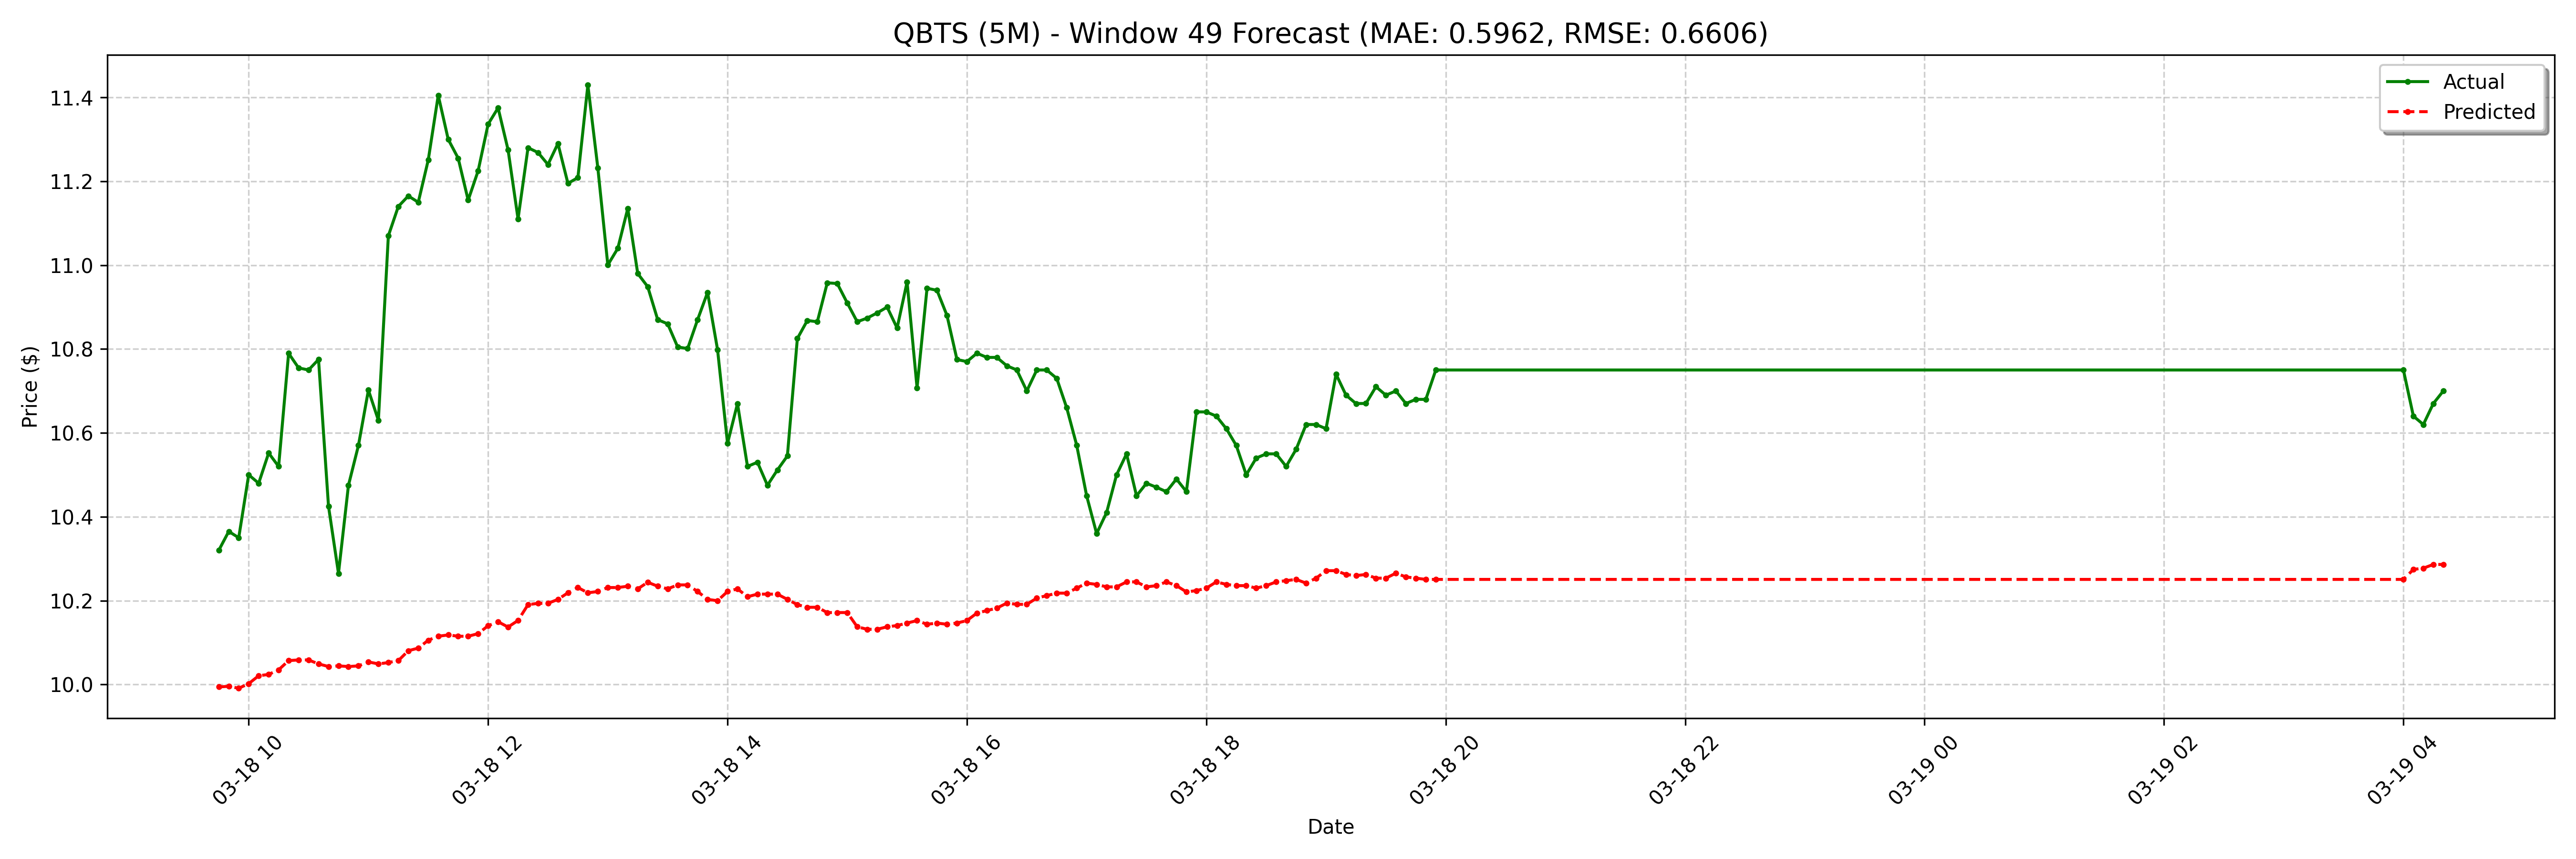

Source data for this figure (header and first rows):
date, actual, forecast
2025-03-18 09:45:00-04:00, 10.32, 9.994
2025-03-18 09:50:00-04:00, 10.37, 9.996
2025-03-18 09:55:00-04:00, 10.35, 9.991
2025-03-18 10:00:00-04:00, 10.5, 10
2025-03-18 10:05:00-04:00, 10.48, 10.02
2025-03-18 10:10:00-04:00, 10.55, 10.02
2025-03-18 10:15:00-04:00, 10.52, 10.04
2025-03-18 10:20:00-04:00, 10.79, 10.06
2025-03-18 10:25:00-04:00, 10.76, 10.06
2025-03-18 10:30:00-04:00, 10.75, 10.06
2025-03-18 10:35:00-04:00, 10.78, 10.05
2025-03-18 10:40:00-04:00, 10.43, 10.04
2025-03-18 10:45:00-04:00, 10.27, 10.04
2025-03-18 10:50:00-04:00, 10.47, 10.04
2025-03-18 10:55:00-04:00, 10.57, 10.04
2025-03-18 11:00:00-04:00, 10.7, 10.05
2025-03-18 11:05:00-04:00, 10.63, 10.05
2025-03-18 11:10:00-04:00, 11.07, 10.05
2025-03-18 11:15:00-04:00, 11.14, 10.06
2025-03-18 11:20:00-04:00, 11.16, 10.08
2025-03-18 11:25:00-04:00, 11.15, 10.09
2025-03-18 11:30:00-04:00, 11.25, 10.11
2025-03-18 11:35:00-04:00, 11.4, 10.12
2025-03-18 11:40:00-04:00, 11.3, 10.12
2025-03-18 11:45:00-04:00, 11.26, 10.12
2025-03-18 11:50:00-04:00, 11.15, 10.12
2025-03-18 11:55:00-04:00, 11.22, 10.12
2025-03-18 12:00:00-04:00, 11.34, 10.14
2025-03-18 12:05:00-04:00, 11.38, 10.15
2025-03-18 12:10:00-04:00, 11.28, 10.14
2025-03-18 12:15:00-04:00, 11.11, 10.15
2025-03-18 12:20:00-04:00, 11.28, 10.19
2025-03-18 12:25:00-04:00, 11.27, 10.19
2025-03-18 12:30:00-04:00, 11.24, 10.19
2025-03-18 12:35:00-04:00, 11.29, 10.2
2025-03-18 12:40:00-04:00, 11.2, 10.22
2025-03-18 12:45:00-04:00, 11.21, 10.23
2025-03-18 12:50:00-04:00, 11.43, 10.22
2025-03-18 12:55:00-04:00, 11.23, 10.22
2025-03-18 13:00:00-04:00, 11, 10.23
2025-03-18 13:05:00-04:00, 11.04, 10.23
2025-03-18 13:10:00-04:00, 11.13, 10.23
2025-03-18 13:15:00-04:00, 10.98, 10.23
2025-03-18 13:20:00-04:00, 10.95, 10.24
2025-03-18 13:25:00-04:00, 10.87, 10.23
2025-03-18 13:30:00-04:00, 10.86, 10.23
2025-03-18 13:35:00-04:00, 10.8, 10.24
2025-03-18 13:40:00-04:00, 10.8, 10.24
2025-03-18 13:45:00-04:00, 10.87, 10.22
2025-03-18 13:50:00-04:00, 10.94, 10.2
2025-03-18 13:55:00-04:00, 10.8, 10.2
2025-03-18 14:00:00-04:00, 10.57, 10.22
2025-03-18 14:05:00-04:00, 10.67, 10.23
2025-03-18 14:10:00-04:00, 10.52, 10.21
2025-03-18 14:15:00-04:00, 10.53, 10.22
2025-03-18 14:20:00-04:00, 10.47, 10.22
2025-03-18 14:25:00-04:00, 10.51, 10.22
2025-03-18 14:30:00-04:00, 10.54, 10.2
2025-03-18 14:35:00-04:00, 10.82, 10.19
2025-03-18 14:40:00-04:00, 10.87, 10.18
... 68 more rows
